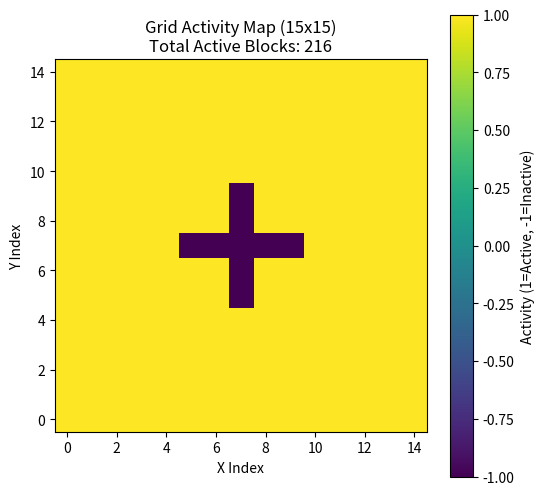

Source code (Python):
import matplotlib.pyplot as plt
import numpy as np

# Re-creating the Grid class logic internally for demonstration
class Grid:
    def __init__(self, nx=15, ny=15):
        self.NX, self.NY, self.NZ = nx, ny, 1
        self.ACT = [[[1 for _ in range(nx)] for _ in range(ny)] for _ in range(1)]
        self.LA = 0 
        
        mid_y = self.NY // 2
        mid_x = self.NX // 2
        r = 2
        x_start = max(0, mid_x - r)
        x_end = min(self.NX, mid_x + r + 1)
        y_start = max(0, mid_y - r)
        y_end = min(self.NY, mid_y + r + 1)
        
        for j in range(y_start, y_end):
            self.ACT[0][j][mid_x] = -1
        for i in range(x_start, x_end):
            self.ACT[0][mid_y][i] = -1
            
        # Count LA roughly
        for row in self.ACT[0]:
            for val in row:
                if val == 1: self.LA += 1

my_grid = Grid(nx=15, ny=15)
actnum_layer = np.array(my_grid.ACT[0])

plt.figure(figsize=(6, 6))
plt.imshow(actnum_layer, cmap='viridis', origin='lower')
plt.colorbar(label='Activity (1=Active, -1=Inactive)')
plt.title(f'Grid Activity Map ({my_grid.NX}x{my_grid.NY})\nTotal Active Blocks: {my_grid.LA}')
plt.xlabel('X Index')
plt.ylabel('Y Index')
plt.savefig('grid_output.png')

plt.show()